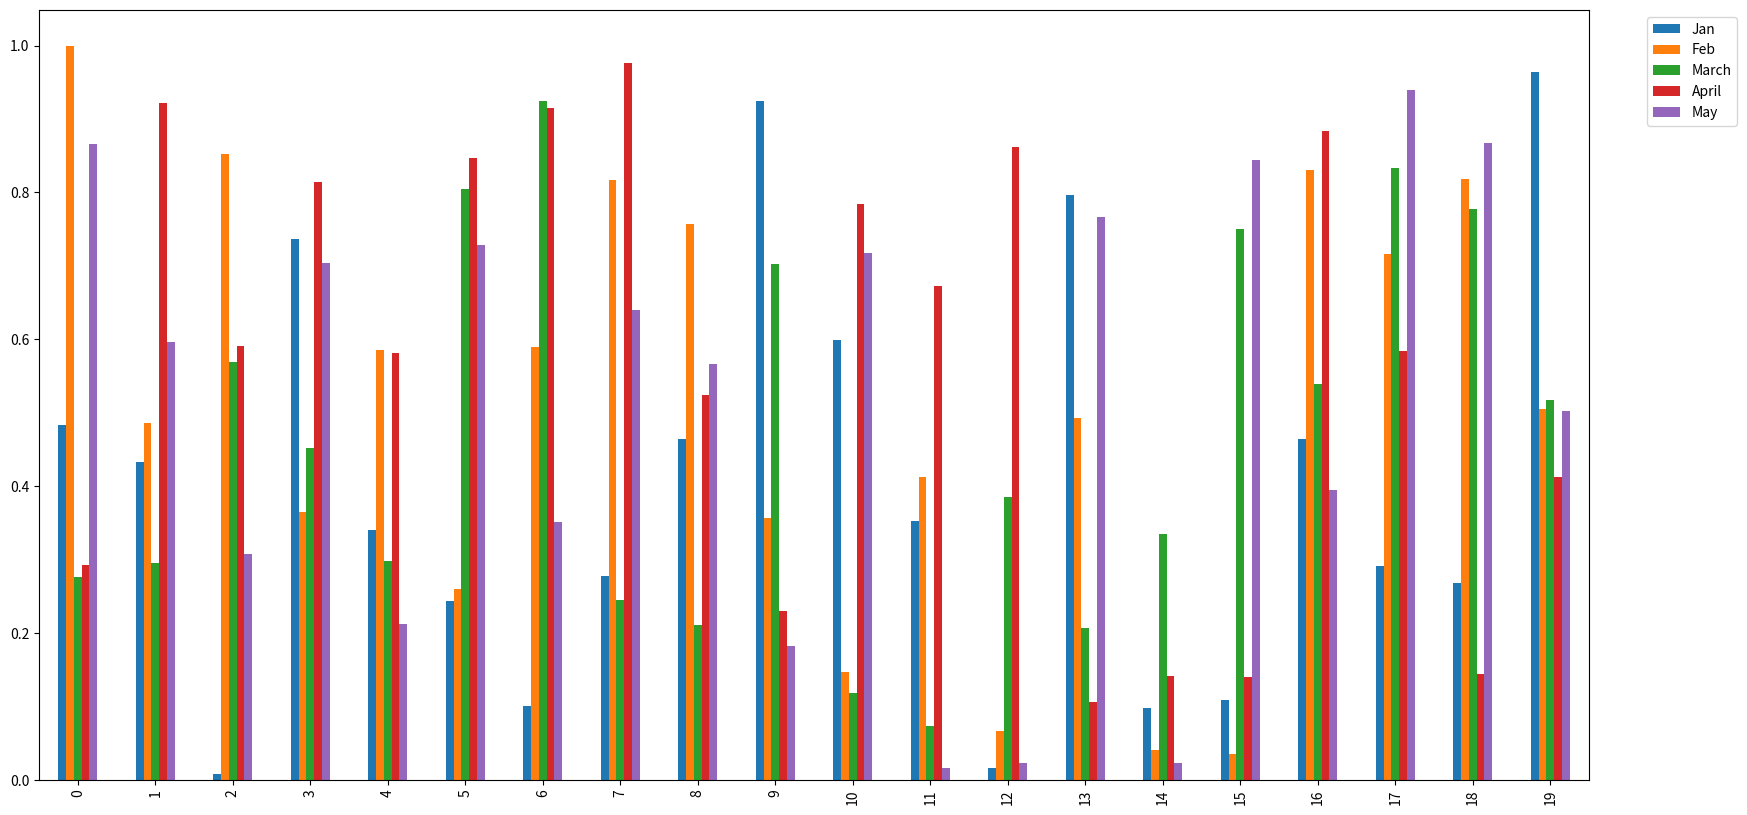

The script that saved this image:
# Direct Plotting

import pandas as pd 
import numpy as np
import matplotlib.pyplot as plt

df = pd.DataFrame(np.random.rand(20,5), columns=['Jan','Feb',
'March','April', 'May'])
df.plot.bar(figsize=(20, 10))

#plt commands
plt.legend(bbox_to_anchor=(1.1, 1))  
plt.show()